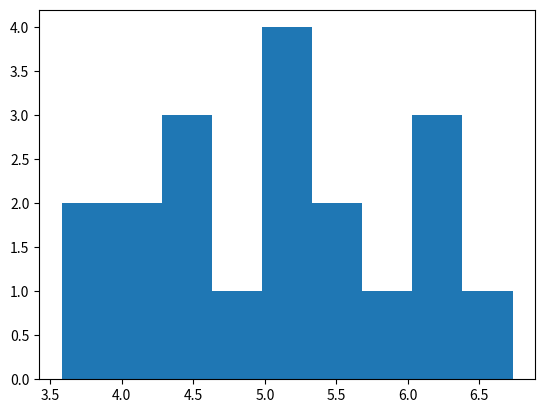

This chart was generated by the following Python code:


import numpy
import matplotlib.pyplot as plt

# 4<5<6 хүртэл 19 тоо үүсгэхйг заасан бна
x = numpy.random.normal(5.0, 1.0, 19)

plt.hist(x, 9)  # 9ширхэг бар зурна гэж заажээ
plt.show()
